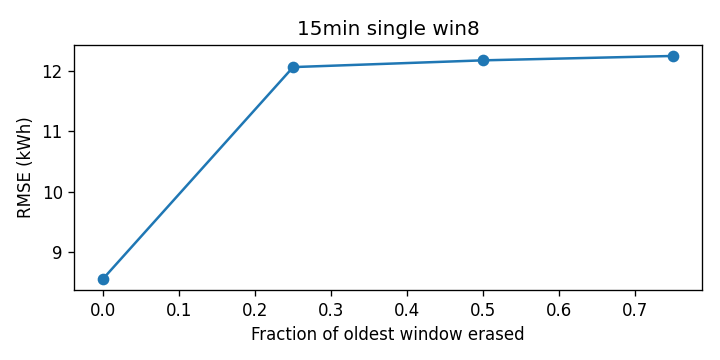

Values plotted in this chart, from the file beside it:
cutoff, rmse_kwh
0.0, 8.555
0.25, 12.06
0.5, 12.17
0.75, 12.24
